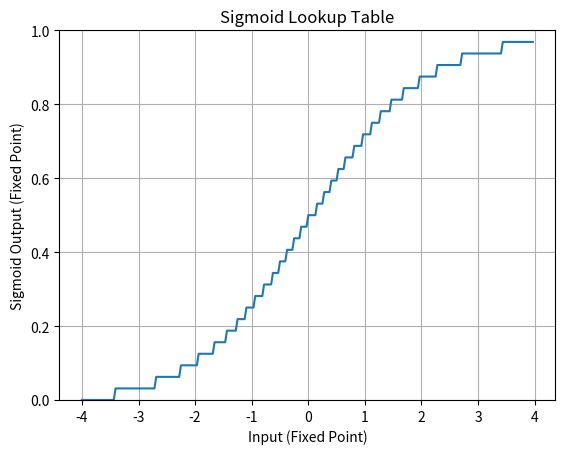

This figure's Python source:
'''
@File    :   sigmoid_value_generation.py
@Time    :   2023/11/24 09:46:47
@Author  :   Kevin Pettersson 
@Version :   1.0
@Contact :   k337364@gmail.com
@License :   (C)Copyright 2023, Kevin Pettersson
@Desc    :   
'''

import math
import matplotlib.pyplot as plt

def sigmoid_fixed_point(x, num_fractional_bits=5, num_integer_bits=3):
    # Calculate the sigmoid function value
    sigmoid_value = 1 / (1 + math.exp(-x))
    
    # Scale the sigmoid value to the fixed-point representation
    fixed_point_value = int(sigmoid_value * (2**(num_fractional_bits)))

    # Ensure the value is within the representable range [0, 2^(num_fractional_bits) - 1]
    fixed_point_value = min(2**(num_fractional_bits) - 1, fixed_point_value)
    
    return fixed_point_value

def create_sigmoid_lookup_table(filename='sigmoid_lookup_table.txt', num_fractional_bits=5, num_integer_bits=3, start=-4, end=3.96875, step=0.03125):
    # Calculate the sigmoid values and create the lookup table
    lookup_table = [
        (
            format(int(x * 2**num_fractional_bits) & 0xFF, '08b'),
            format(sigmoid_fixed_point(x, num_fractional_bits, num_integer_bits), '08b')
        ) 
        for x in [start + i * step for i in range(int((end - start) / step) + 1)]
    ]
    
    # Write the lookup table to a text file
    with open(filename, 'w') as file:
        for fixed_point_input, fixed_point_output in lookup_table:
            file.write("8'b" + str(fixed_point_input) + " : output_data = 8'b" + str(fixed_point_output) + ";\n")

    return lookup_table

def plot_sigmoid_lookup_table(lookup_table):
    start=-4
    end=3.96875
    step=0.03125
    #x_values = [float(int(x, 2)) / (2**5) for x, _ in lookup_table]
    x_values = [start + i * step for i in range(int((end - start) / step) + 1)]
    y_values = [int(y, 2) / (2**5) for _, y in lookup_table]

    plt.plot(x_values, y_values)
    plt.title('Sigmoid Lookup Table')
    plt.xlabel('Input (Fixed Point)')
    plt.ylabel('Sigmoid Output (Fixed Point)')
    plt.ylim(0, 1)
    plt.grid(True)
    plt.savefig("sigmoid_plot_V2.png", dpi=400)

# Create the sigmoid lookup table
lookup_table = create_sigmoid_lookup_table()

# Plot the sigmoid lookup table
plot_sigmoid_lookup_table(lookup_table)
